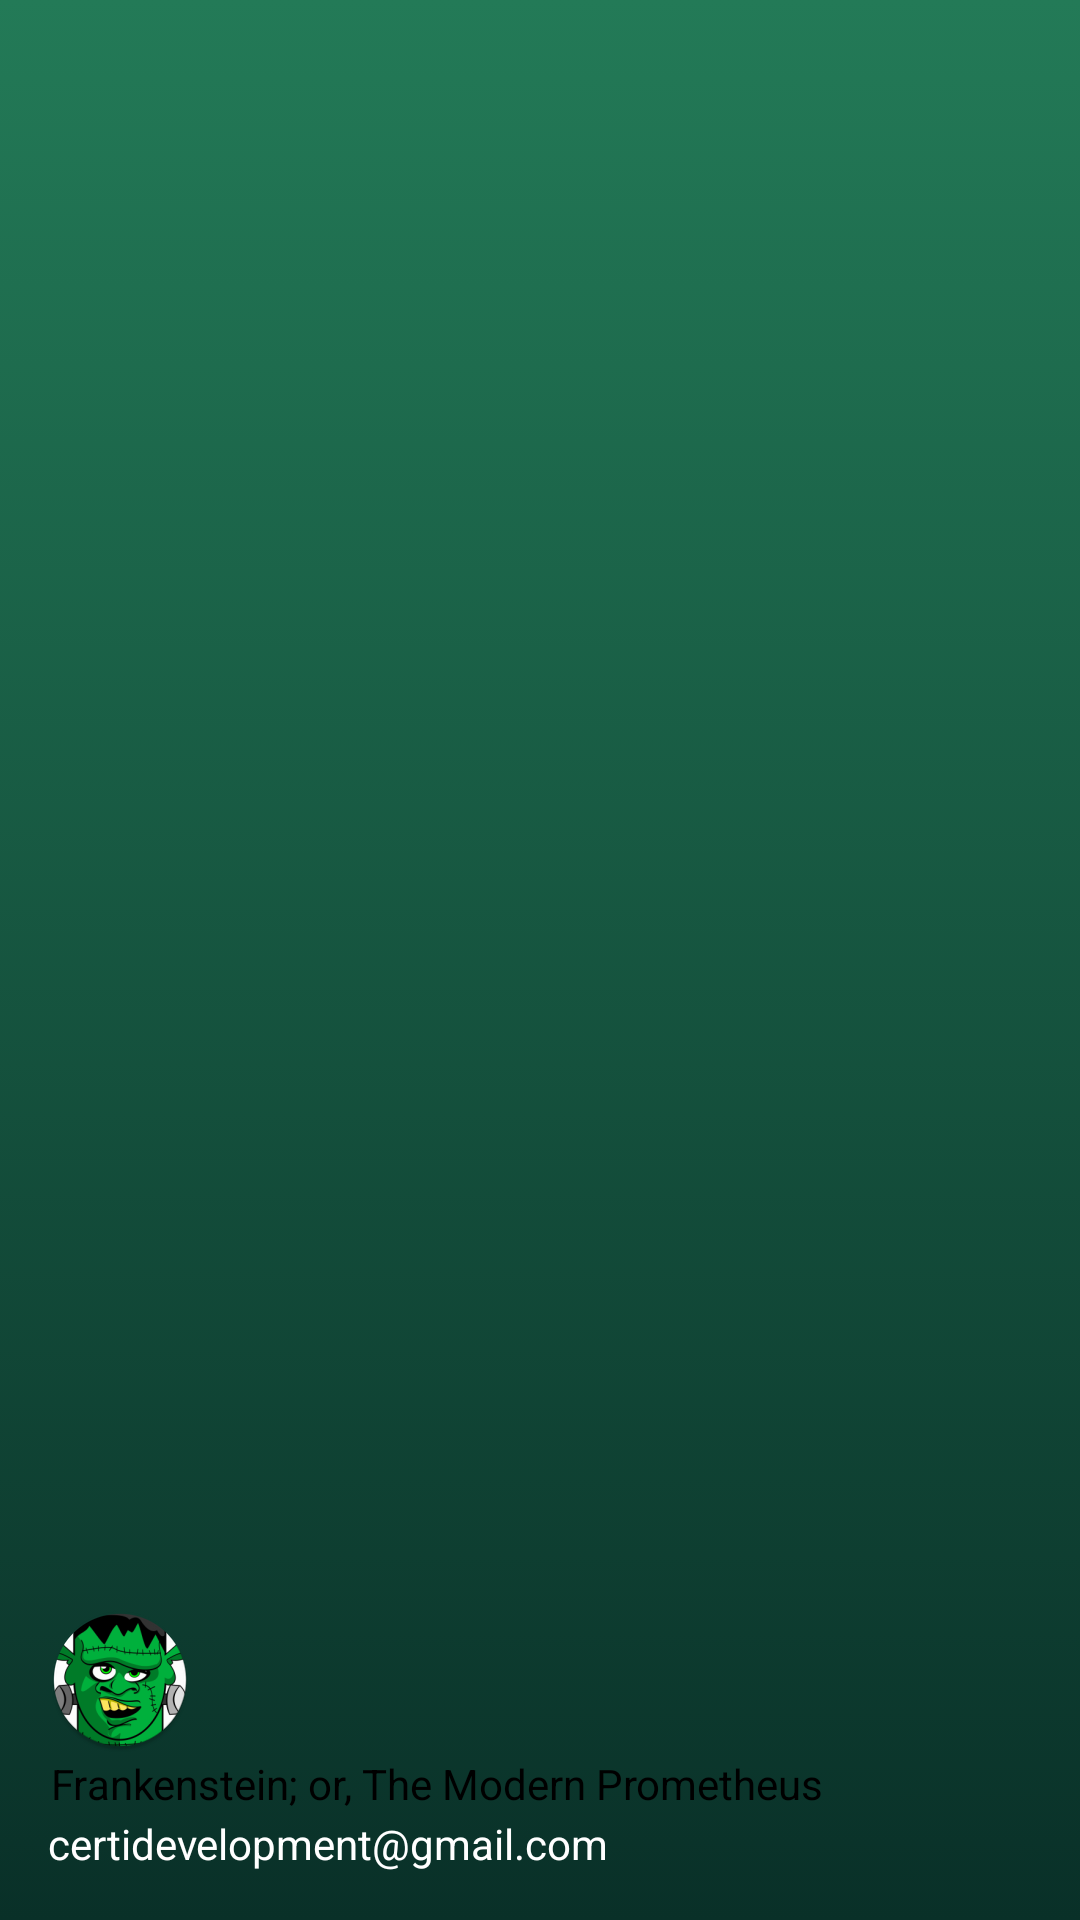

Here is an Android app screen rendered from its layout file. Give the layout XML and the strings, colors and styles it references.
<!-- AndroidManifest.xml: application theme Theme.PricePoslanikaUIslamu -->
<!-- res/layout/nav_headr.xml -->
<?xml version="1.0" encoding="utf-8"?>
<LinearLayout xmlns:android="http://schemas.android.com/apk/res/android"
    android:layout_width="match_parent"
    android:layout_height="176dp"
    android:background="@drawable/gardientfrankenstein"
    android:gravity="bottom"
    android:orientation="vertical"
    android:padding="16dp"
    android:theme="@style/ThemeOverlay.AppCompat.Dark">

    <ImageView
        android:layout_width="wrap_content"
        android:layout_height="wrap_content"
        android:src="@mipmap/ic_launcher_round">
    </ImageView>

    <TextView
        android:layout_width="wrap_content"
        android:layout_height="wrap_content"
        android:padding="1dp"
        android:textColor="@color/black"
        android:text="Frankenstein; or, The Modern Prometheus"
        android:textAlignment="viewStart"
        android:textAppearance="@style/TextAppearance.AppCompat.Body1">
    </TextView>

    <TextView
        android:layout_width="wrap_content"
        android:layout_height="wrap_content"
        android:textColor="@color/white"
        android:text="certidevelopment@gmail.com">
    </TextView>
</LinearLayout>
<!-- resources referenced by this layout -->
<resources>
  <color name="black">#FF000000</color>
  <color name="white">#FFFFFFFF</color>
  <!-- drawable gardientfrankenstein (drawable) -->
  <?xml version="1.0" encoding="utf-8"?>
  <selector xmlns:android="http://schemas.android.com/apk/res/android">
      <item>
          <shape>
              <gradient
                  android:angle="90"
                  android:startColor="#093028"
                  android:endColor="#237A57"
                  android:type="linear" />
          </shape>
      </item>
  </selector>
  <!-- mipmap ic_launcher_round: png bitmap (mipmap-hdpi, 7932 bytes) -->
  <style name="Theme.PricePoslanikaUIslamu" parent="Theme.MaterialComponents.DayNight.DarkActionBar">
          
          <item name="colorPrimary">@color/black</item>
          <item name="colorPrimaryVariant">@color/black</item>
          <item name="colorOnPrimary">@color/white</item>
          
          <item name="colorSecondary">@color/teal_200</item>
          <item name="colorSecondaryVariant">@color/teal_700</item>
          <item name="colorOnSecondary">@color/black</item>
          
          <item name="android:statusBarColor" tools:targetApi="l">?attr/colorPrimaryVariant</item>
          
      </style>
  <color name="teal_200">#FF03DAC5</color>
  <color name="teal_700">#FF018786</color>
</resources>
